7-way image classification set "Assignment 3 - material" from GitHub (ALFIE-SADMAN/perfect-cell-classification); label vocabulary: basophil, eosinophil, erythroblast, lymphocyte, monocyte, neutrophil, platelet.

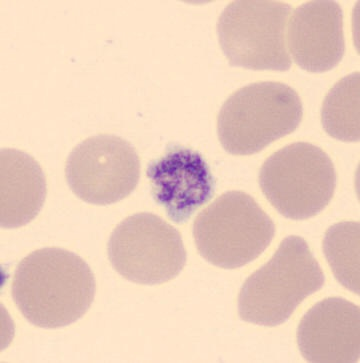
Label: platelet

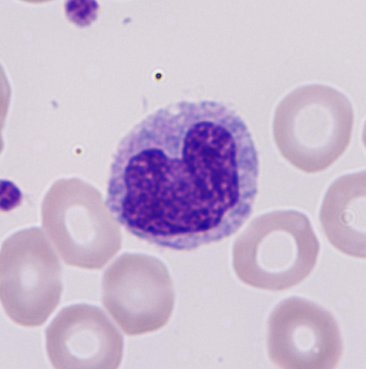
Label: monocyte

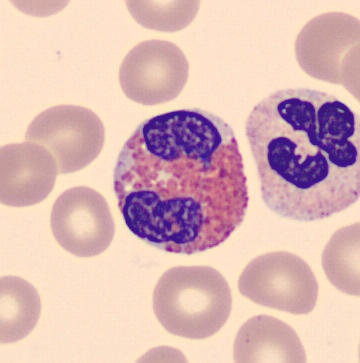
Label: eosinophil

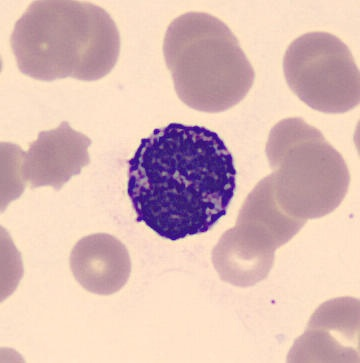
Label: basophil

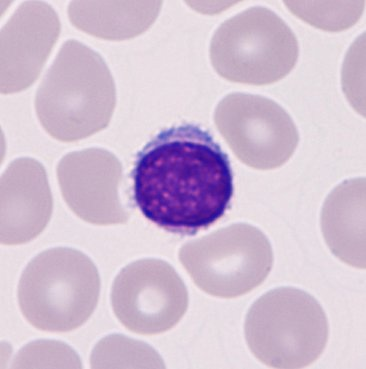
Label: lymphocyte

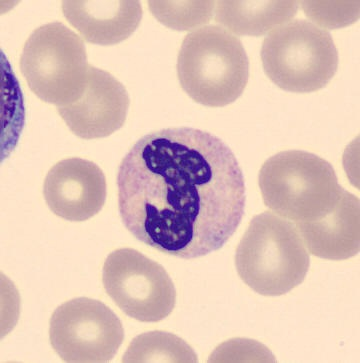
Label: neutrophil
